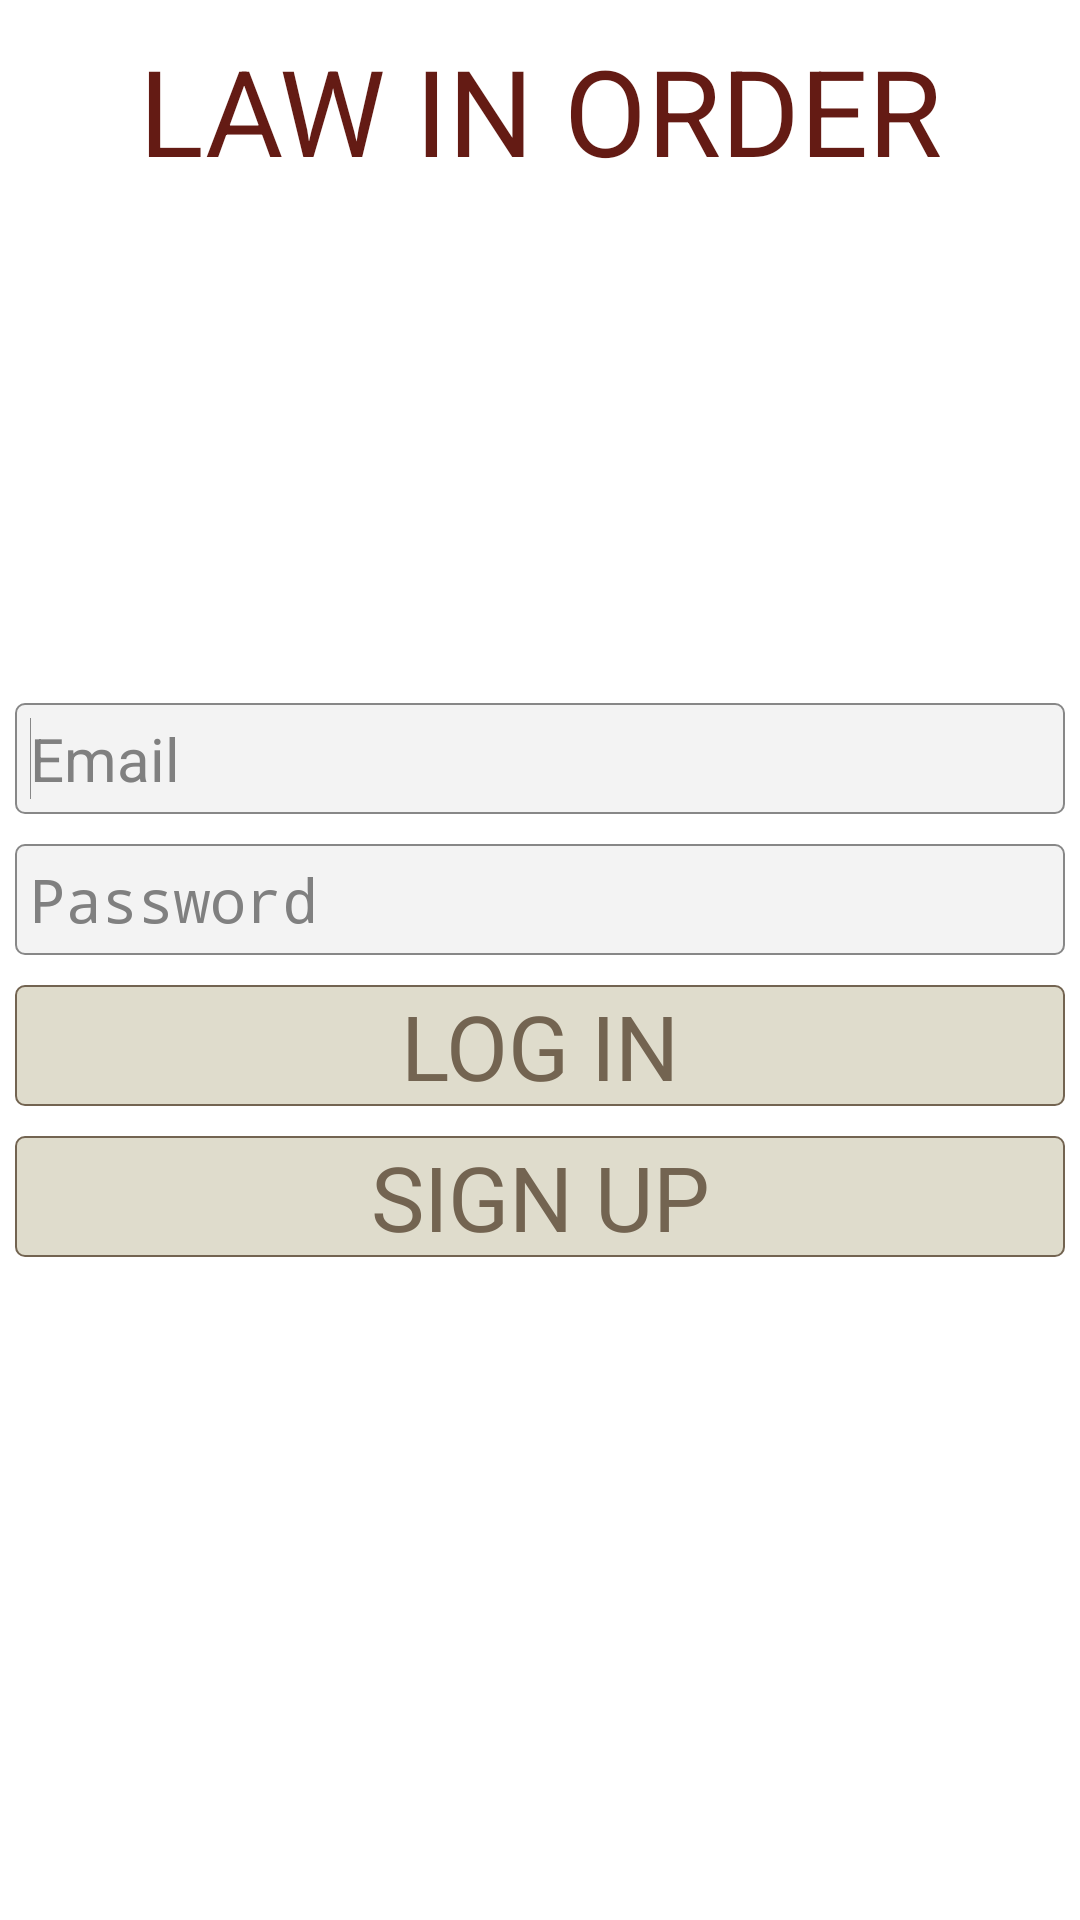

Here is an Android app screen rendered from its layout file. Give the layout XML and the strings, colors and styles it references.
<!-- AndroidManifest.xml: application theme AppTheme -->
<!-- res/layout/activity_login.xml -->
<LinearLayout xmlns:android="http://schemas.android.com/apk/res/android"
    xmlns:tools="http://schemas.android.com/tools"
    android:layout_width="match_parent"
    android:layout_height="match_parent"
    android:orientation="vertical"
    tools:context=".LoginScreen" >

    <TextView
        android:id="@+id/AppName"
        style="@style/BannerTheme"
        android:layout_width="fill_parent"
        android:layout_height="wrap_content" />

    <LinearLayout
        android:layout_width="match_parent"
        android:layout_height="match_parent"
        android:gravity="center" >

        <LinearLayout
            android:layout_width="match_parent"
            android:layout_height="wrap_content"
            android:gravity="center"
            android:orientation="vertical"
            android:paddingBottom="60dp" >

            <EditText
                android:id="@+id/etLoginEmail"
                style="@style/EditTextTheme"
                android:layout_width="match_parent"
                android:layout_height="wrap_content"
                android:hint="@string/email"
                android:inputType="textEmailAddress" >

                <requestFocus />
            </EditText>

            <EditText
                android:id="@+id/etLoginPassword"
                style="@style/EditTextTheme"
                android:layout_width="match_parent"
                android:layout_height="wrap_content"
                android:hint="@string/password"
                android:inputType="textPassword" />

            <Button
                android:id="@+id/bLogin"
                style="@style/ButtonTheme"
                android:layout_width="fill_parent"
                android:layout_height="wrap_content"
                android:text="@string/login" />

            <Button
                android:id="@+id/bSignup"
                style="@style/ButtonTheme"
                android:layout_width="fill_parent"
                android:layout_height="wrap_content"
                android:text="@string/signup" />
        </LinearLayout>
    </LinearLayout>

</LinearLayout>
<!-- resources referenced by this layout -->
<resources>
  <string name="email">Email</string>
  <string name="login">LOG IN</string>
  <string name="password">Password</string>
  <string name="signup">SIGN UP</string>
  <style name="BannerTheme" parent="AppTheme">
          <item name="android:layout_gravity">top</item>
          <item name="android:gravity">center_horizontal</item>
          <item name="android:paddingTop">10dp</item>
          <item name="android:paddingBottom">10dp</item>
          <item name="android:text">@string/app_title</item>
          <item name="android:textSize">40sp</item>
          <item name="android:textColor">#641B14</item>
      </style>
  <style name="ButtonTheme" parent="AppTheme">
          <item name="android:background">@drawable/button_selector</item>
          <item name="android:textColor">#736451</item>
          <item name="android:layout_margin">5dp</item>
          <item name="android:textSize">30sp</item>
      </style>
  <style name="EditTextTheme" parent="AppTheme">
          <item name="android:background">@drawable/edit_text_selector</item>
          <item name="android:textColor">#878787</item>
          <item name="android:layout_margin">5dp</item>
          <item name="android:padding">5dp</item>
          <item name="android:textSize">20sp</item>
      </style>
  <style name="AppTheme" parent="AppBaseTheme">
          
      </style>
  <string name="app_title">LAW IN ORDER</string>
  <!-- drawable button_selector (drawable) -->
  <?xml version="1.0" encoding="utf-8"?>
  
  <selector xmlns:android="http://schemas.android.com/apk/res/android">
  
      <item android:state_pressed="true"><shape>
              <solid android:color="#D6D2BA" />
  
              <stroke android:width="0.5dp" android:color="#736451" />
  
              <corners android:radius="3dp" />
          </shape></item>
      <item><shape>
              <solid android:color="#DFDCCC" />
  
              <stroke android:width="0.5dp" android:color="#736451" />
  
              <corners android:radius="3dp" />
          </shape></item>
  
  </selector>
  <!-- drawable edit_text_selector (drawable) -->
  <?xml version="1.0" encoding="utf-8"?>
  
  <selector xmlns:android="http://schemas.android.com/apk/res/android">
  
      <item><shape>
              <solid android:color="#F3F3F3" />
  
              <corners android:radius="3dp" />
  
              <stroke android:width="0.5dp" android:color="#878787" />
          </shape></item>
  
  </selector>
  <style name="AppBaseTheme" parent="android:Theme.Light">
          
      </style>
</resources>
